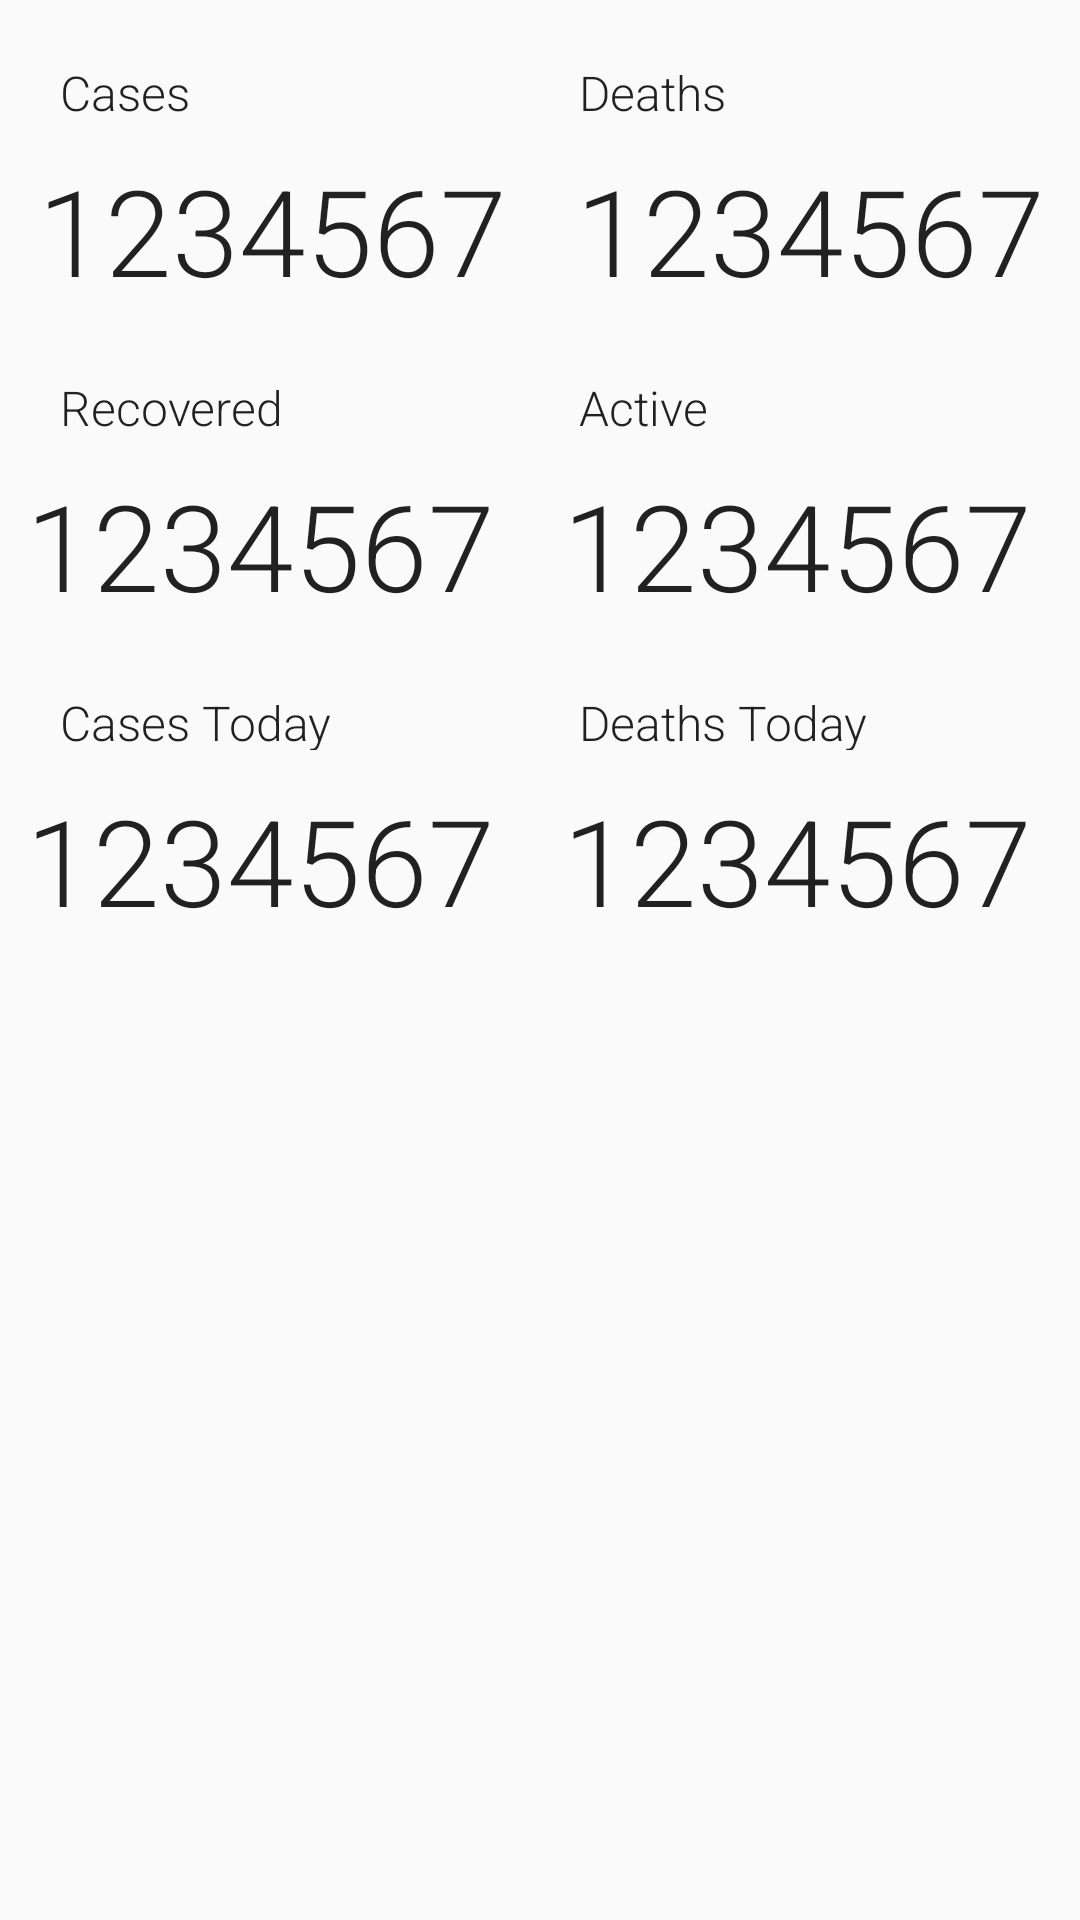

Write the Android layout XML for this screen, with the resource values it uses.
<!-- AndroidManifest.xml: application theme AppTheme -->
<!-- res/layout/extra_corona_info.xml -->
<?xml version="1.0" encoding="utf-8"?>
<layout xmlns:app="http://schemas.android.com/apk/res-auto"
    xmlns:android="http://schemas.android.com/apk/res/android">

    <android.support.constraint.ConstraintLayout
        android:layout_width="match_parent"
        android:layout_height="match_parent">

        <TextView
            android:id="@+id/extra_casesToday"
            android:layout_width="100sp"
            android:layout_height="20sp"
            android:layout_marginStart="20dp"
            android:layout_marginLeft="20dp"
            android:layout_marginTop="25dp"
            android:text="@string/casesToday_label"
            app:fontFamily="sans-serif-light"
            android:textAppearance="@style/TextAppearance.AppCompat.Subhead"
            app:layout_constraintEnd_toStartOf="@+id/guideline3"
            app:layout_constraintHorizontal_bias="0.0"
            app:layout_constraintStart_toStartOf="parent"
            app:layout_constraintTop_toBottomOf="@+id/recoveredCount" />

        <TextView
            android:id="@+id/extra_deathsToday"
            android:layout_width="100sp"
            android:layout_height="20sp"
            android:layout_marginTop="25dp"
            android:text="@string/deathsToday_label"
            app:fontFamily="sans-serif-light"
            android:textAppearance="@style/TextAppearance.AppCompat.Subhead"
            app:layout_constraintEnd_toEndOf="parent"
            app:layout_constraintHorizontal_bias="0.161"
            app:layout_constraintStart_toStartOf="@+id/guideline3"
            app:layout_constraintTop_toBottomOf="@+id/activeCount" />

        <TextView
            android:id="@+id/deathsTodayCount"
            android:layout_width="160dp"
            android:layout_height="50dp"
            android:layout_marginTop="10dp"
            android:text="@string/sample_count"
            android:textSize="40sp"
            app:fontFamily="sans-serif-light"
            android:textAppearance="@style/TextAppearance.AppCompat.Body1"
            app:layout_constraintEnd_toEndOf="parent"
            app:layout_constraintHorizontal_bias="0.377"
            app:layout_constraintStart_toStartOf="@+id/guideline3"
            app:layout_constraintTop_toBottomOf="@+id/extra_deathsToday" />

        <TextView
            android:id="@+id/casesTodayCount"
            android:layout_width="160dp"
            android:layout_height="50dp"
            android:layout_marginTop="10dp"
            android:text="@string/sample_count"
            android:textSize="40sp"
            app:fontFamily="sans-serif-light"
            android:textAppearance="@style/TextAppearance.AppCompat.Body1"
            app:layout_constraintEnd_toStartOf="@+id/guideline3"
            app:layout_constraintHorizontal_bias="0.434"
            app:layout_constraintStart_toStartOf="parent"
            app:layout_constraintTop_toBottomOf="@+id/extra_casesToday" />

        <TextView
            android:id="@+id/extra_recovered"
            android:layout_width="100sp"
            android:layout_height="20sp"
            android:layout_marginStart="20dp"
            android:layout_marginLeft="20dp"
            android:layout_marginTop="25dp"
            android:text="@string/recovered_label"
            app:fontFamily="sans-serif-light"
            android:textAppearance="@style/TextAppearance.AppCompat.Subhead"
            app:layout_constraintEnd_toStartOf="@+id/guideline3"
            app:layout_constraintHorizontal_bias="0.0"
            app:layout_constraintStart_toStartOf="parent"
            app:layout_constraintTop_toBottomOf="@+id/casesCount" />

        <TextView
            android:id="@+id/extra_active"
            android:layout_width="100sp"
            android:layout_height="20sp"
            android:layout_marginTop="25dp"
            android:text="@string/active_label"
            app:fontFamily="sans-serif-light"
            android:textAppearance="@style/TextAppearance.AppCompat.Subhead"
            app:layout_constraintEnd_toEndOf="parent"
            app:layout_constraintHorizontal_bias="0.161"
            app:layout_constraintStart_toStartOf="@+id/guideline3"
            app:layout_constraintTop_toBottomOf="@+id/deathsCount" />

        <TextView
            android:id="@+id/activeCount"
            android:layout_width="160dp"
            android:layout_height="50dp"
            android:layout_marginTop="10dp"
            android:text="@string/sample_count"
            android:textSize="40sp"
            app:fontFamily="sans-serif-light"
            android:textAppearance="@style/TextAppearance.AppCompat.Body1"
            app:layout_constraintEnd_toEndOf="parent"
            app:layout_constraintHorizontal_bias="0.377"
            app:layout_constraintStart_toStartOf="@+id/guideline3"
            app:layout_constraintTop_toBottomOf="@+id/extra_active" />

        <TextView
            android:id="@+id/recoveredCount"
            android:layout_width="160dp"
            android:layout_height="50dp"
            android:layout_marginTop="10dp"
            android:text="@string/sample_count"
            android:textSize="40sp"
            app:fontFamily="sans-serif-light"
            android:textAppearance="@style/TextAppearance.AppCompat.Body1"
            app:layout_constraintEnd_toStartOf="@+id/guideline3"
            app:layout_constraintHorizontal_bias="0.434"
            app:layout_constraintStart_toStartOf="parent"
            app:layout_constraintTop_toBottomOf="@+id/extra_recovered" />

        <TextView
            android:id="@+id/casesCount"
            android:layout_width="160dp"
            android:layout_height="50dp"
            android:layout_marginStart="10dp"
            android:layout_marginLeft="10dp"
            android:layout_marginTop="10dp"
            android:text="@string/sample_count"
            android:textSize="40sp"
            app:fontFamily="sans-serif-light"
            android:textAppearance="@style/TextAppearance.AppCompat.Body1"
            app:layout_constraintEnd_toStartOf="@+id/guideline3"
            app:layout_constraintHorizontal_bias="0.277"
            app:layout_constraintStart_toStartOf="parent"
            app:layout_constraintTop_toBottomOf="@+id/extra_cases" />

        <TextView
            android:id="@+id/deathsCount"
            android:layout_width="160dp"
            android:layout_height="50dp"
            android:layout_marginStart="10dp"
            android:layout_marginLeft="10dp"
            android:layout_marginTop="10dp"
            android:text="@string/sample_count"
            android:textSize="40sp"
            app:fontFamily="sans-serif-light"
            android:textAppearance="@style/TextAppearance.AppCompat.Body1"
            app:layout_constraintEnd_toEndOf="parent"
            app:layout_constraintHorizontal_bias="0.2"
            app:layout_constraintStart_toStartOf="@+id/guideline3"
            app:layout_constraintTop_toBottomOf="@+id/extra_deaths" />

        <TextView
            android:id="@+id/extra_deaths"
            android:layout_width="100sp"
            android:layout_height="20sp"
            android:layout_marginTop="20dp"
            android:text="@string/deaths_label"
            app:fontFamily="sans-serif-light"
            android:textAppearance="@style/TextAppearance.AppCompat.Subhead"
            app:layout_constraintEnd_toEndOf="parent"
            app:layout_constraintHorizontal_bias="0.161"
            app:layout_constraintStart_toStartOf="@+id/guideline3"
            app:layout_constraintTop_toTopOf="parent" />

        <android.support.constraint.Guideline
            android:id="@+id/guideline3"
            android:layout_width="20dp"
            android:layout_height="wrap_content"
            android:orientation="vertical"
            app:layout_constraintBottom_toBottomOf="parent"
            app:layout_constraintEnd_toEndOf="parent"
            app:layout_constraintGuide_percent="0.5"
            app:layout_constraintHorizontal_bias="0.5"
            app:layout_constraintStart_toStartOf="parent"
            app:layout_constraintTop_toTopOf="parent" />

        <TextView
            android:id="@+id/extra_cases"
            android:layout_width="100sp"
            android:layout_height="20sp"
            android:layout_marginStart="20dp"
            android:layout_marginTop="20dp"
            android:text="@string/cases_label"
            app:fontFamily="sans-serif-light"
            android:textAppearance="@style/TextAppearance.AppCompat.Subhead"
            app:layout_constraintEnd_toStartOf="@+id/guideline3"
            app:layout_constraintHorizontal_bias="0.0"
            app:layout_constraintStart_toStartOf="parent"
            app:layout_constraintTop_toTopOf="parent" />


    </android.support.constraint.ConstraintLayout>
</layout>
<!-- resources referenced by this layout -->
<resources>
  <string name="active_label">Active</string>
  <string name="casesToday_label">Cases Today</string>
  <string name="cases_label">Cases</string>
  <string name="deathsToday_label">Deaths Today</string>
  <string name="deaths_label">Deaths</string>
  <string name="recovered_label">Recovered</string>
  <string name="sample_count">1234567</string>
  <style name="AppTheme" parent="Theme.AppCompat.Light">
          
          <item name="colorPrimary">@color/colorPrimary</item>
          <item name="colorPrimaryDark">@color/colorPrimaryDark</item>
          <item name="colorAccent">@color/colorAccent</item>
      </style>
  <color name="colorPrimary">#111</color>
  <color name="colorPrimaryDark">#FFF</color>
  <color name="colorAccent">#ea3732</color>
</resources>
